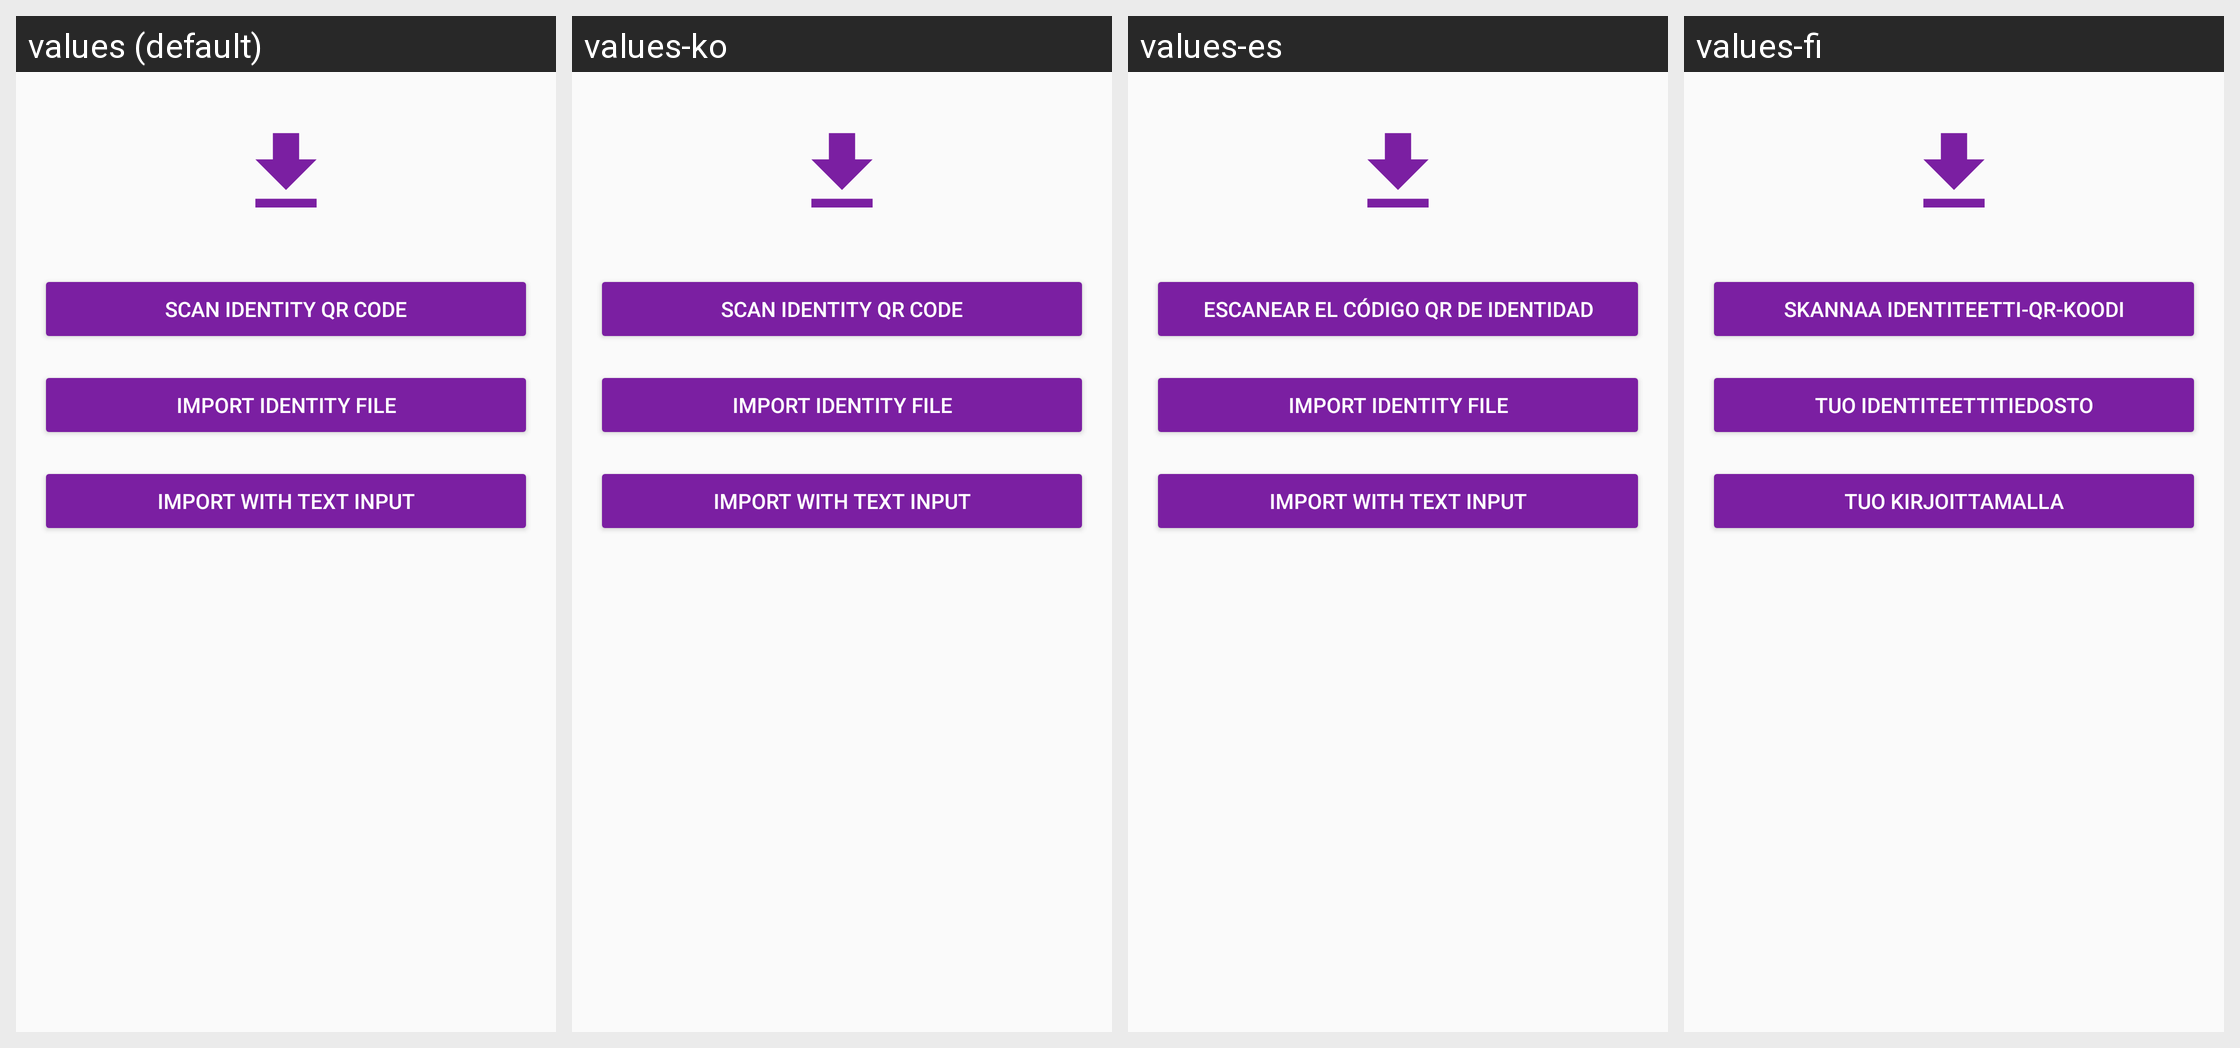

Translations of the strings shown on this Android screen, per locale in the grid:
Android screen res/layout/activity_import_options.xml rendered under 4 locales, left to right: values (default), values-ko, values-es, values-fi. Device: Nexus 5 (rendered at 1080×1920; each locale shown at half size, 540×960, under a caption strip naming it); theme AppTheme.
Other locales in the repository, not shown: values-ar, values-ca, values-cs, values-de, values-fr, values-he, values-hi, values-hu, values-id, values-it, values-ja, values-nl, values-no, values-pl, values-pt, values-ru, values-sl, values-sv, values-zh.
Strings drawn on this screen, with the default value and each locale's value (text and hints the layout hard-codes, and strings that could not be matched under every locale, appear in the picture but are not listed):

button_scan_secret
  values: Scan identity QR code
  values-ko: Scan identity QR code
  values-es: Escanear el código QR de identidad
  values-fi: Skannaa identiteetti-QR-koodi

import_identity_file
  values: Import identity file
  values-ko: Import identity file
  values-es: Import identity file
  values-fi: Tuo identiteettitiedosto

button_text_import
  values: Import with text input
  values-ko: Import with text input
  values-es: Import with text input
  values-fi: Tuo kirjoittamalla
